Photos from the image-classification dataset "labeled" in the GitHub repository songsy0203ai-alt/maple-vision-search. Its 10 classes are: fly, jump, prone, shoot 1, stab 1, stand 1, stand 2, swing 1, walk 1, walk 2.

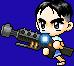
Label: walk 2

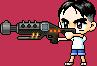
Label: shoot 1

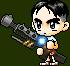
Label: stand 2

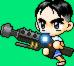
Label: walk 2

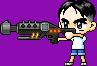
Label: shoot 1

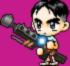
Label: stand 2
